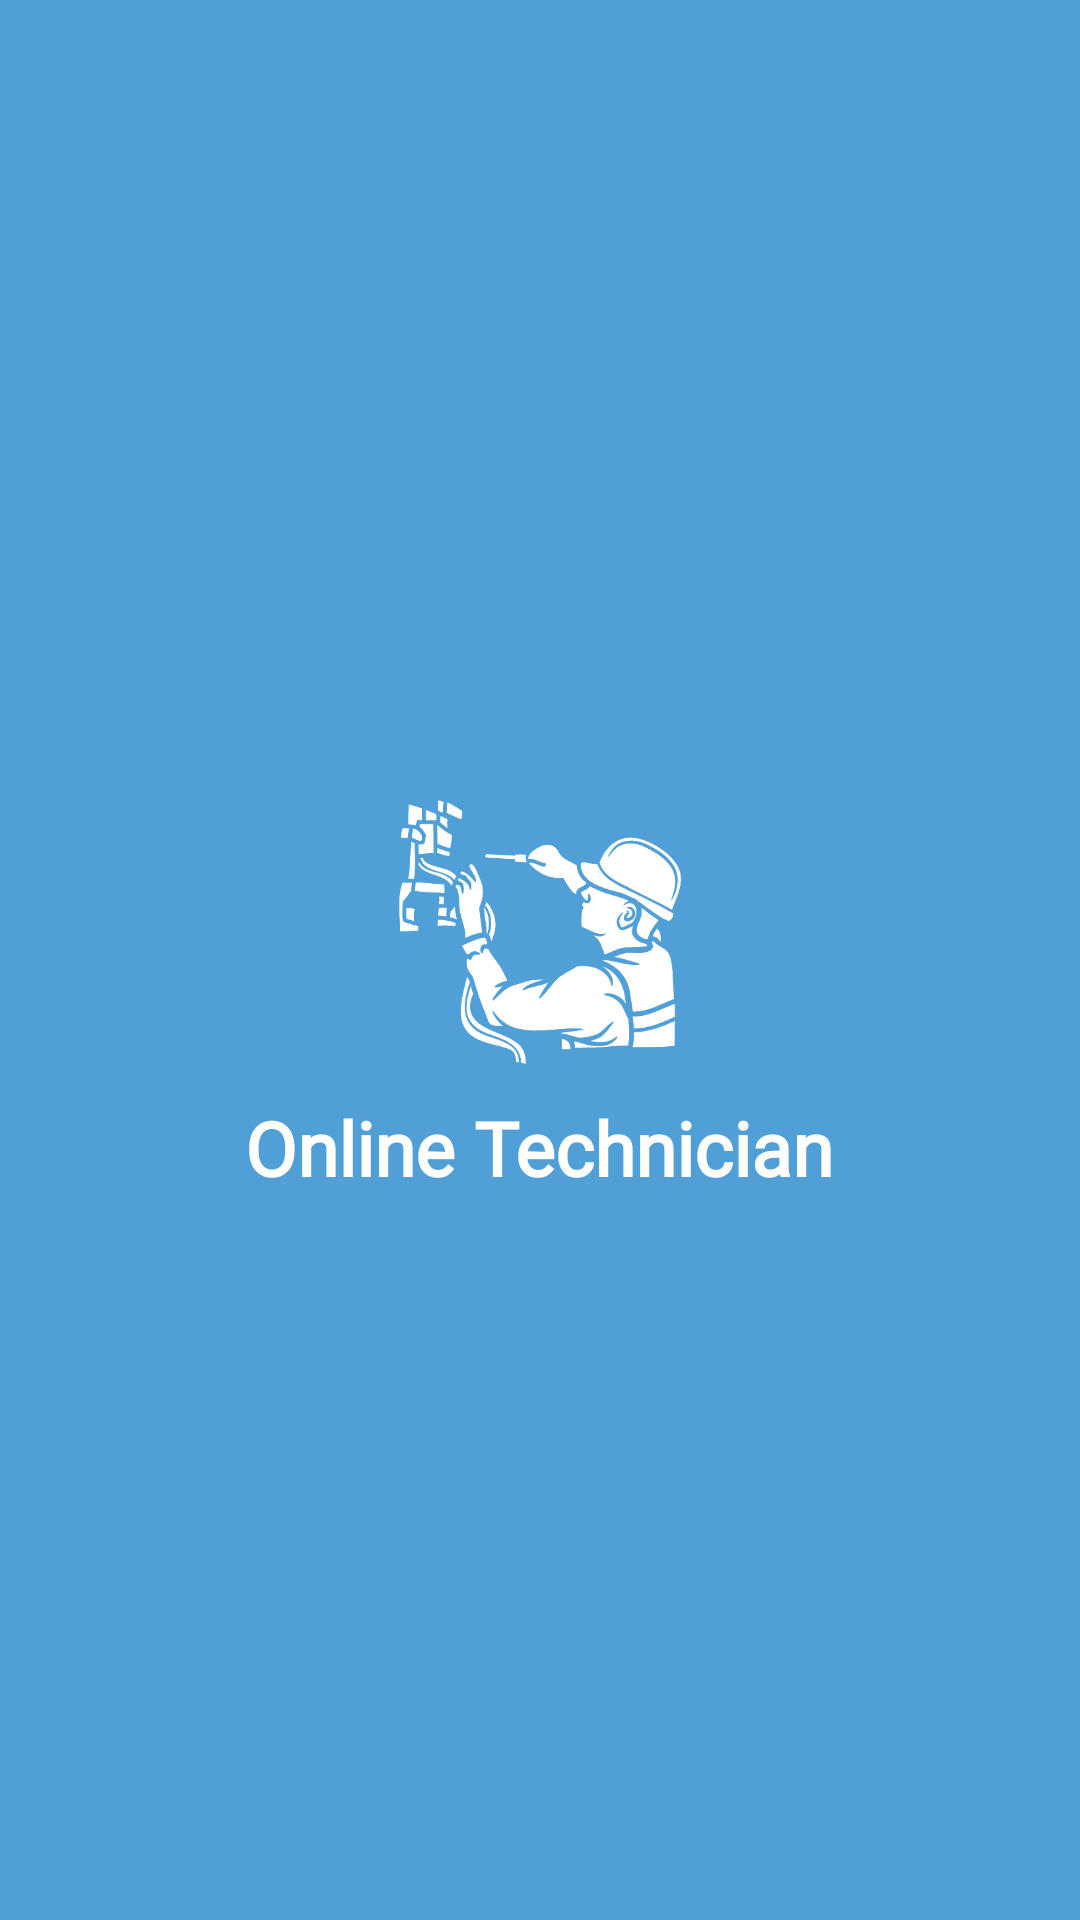

Write the Android layout XML for this screen, with the resource values it uses.
<!-- AndroidManifest.xml: application theme Theme.DoorstepTechnician -->
<!-- res/layout/header.xml -->
<?xml version="1.0" encoding="utf-8"?>
<LinearLayout xmlns:android="http://schemas.android.com/apk/res/android"
    xmlns:tools="http://schemas.android.com/tools"
    android:layout_width="match_parent"
    android:layout_height="180dp"
    android:background="@color/appcolor"
    android:orientation="vertical"
    android:padding="10dp"
    android:gravity="center"
    >


    <ImageView
        android:layout_width="150dp"
        android:layout_height="110dp"
        android:layout_marginTop="15dp"
        android:contentDescription="@string/todo"
        android:src="@drawable/header_image"
        tools:ignore="ImageContrastCheck"></ImageView>

    <TextView
        android:layout_width="wrap_content"
        android:layout_height="wrap_content"
        android:fontFamily="@font/oswald_bold"
        android:text="@string/online_technician"
        android:textColor="@color/white"
        android:textSize="25sp"
        android:textStyle="bold"
        tools:ignore="TextSizeCheck,TextContrastCheck" />

</LinearLayout>
<!-- resources referenced by this layout -->
<resources>
  <color name="appcolor">#509fd7</color>
  <color name="white">#FFFFFFFF</color>
  <!-- drawable header_image: png bitmap (drawable, 51519 bytes) -->
  <string name="online_technician">Online Technician</string>
  <string name="todo">TODO</string>
  <style name="Theme.DoorstepTechnician" parent="Theme.AppCompat.DayNight.NoActionBar">
          
          <item name="colorPrimary">@color/purple_500</item>
          <item name="colorPrimaryVariant">@color/purple_700</item>
          <item name="colorOnPrimary">@color/white</item>
          
          <item name="colorSecondary">@color/teal_200</item>
          <item name="colorSecondaryVariant">@color/teal_700</item>
          <item name="colorOnSecondary">@color/black</item>
          
          <item name="android:statusBarColor">?attr/colorPrimaryVariant</item>
          
      </style>
  <color name="purple_500">#FF6200EE</color>
  <color name="purple_700">#509fd7</color>
  <color name="teal_200">#FF03DAC5</color>
  <color name="teal_700">#FF018786</color>
  <color name="black">#FF000000</color>
</resources>
